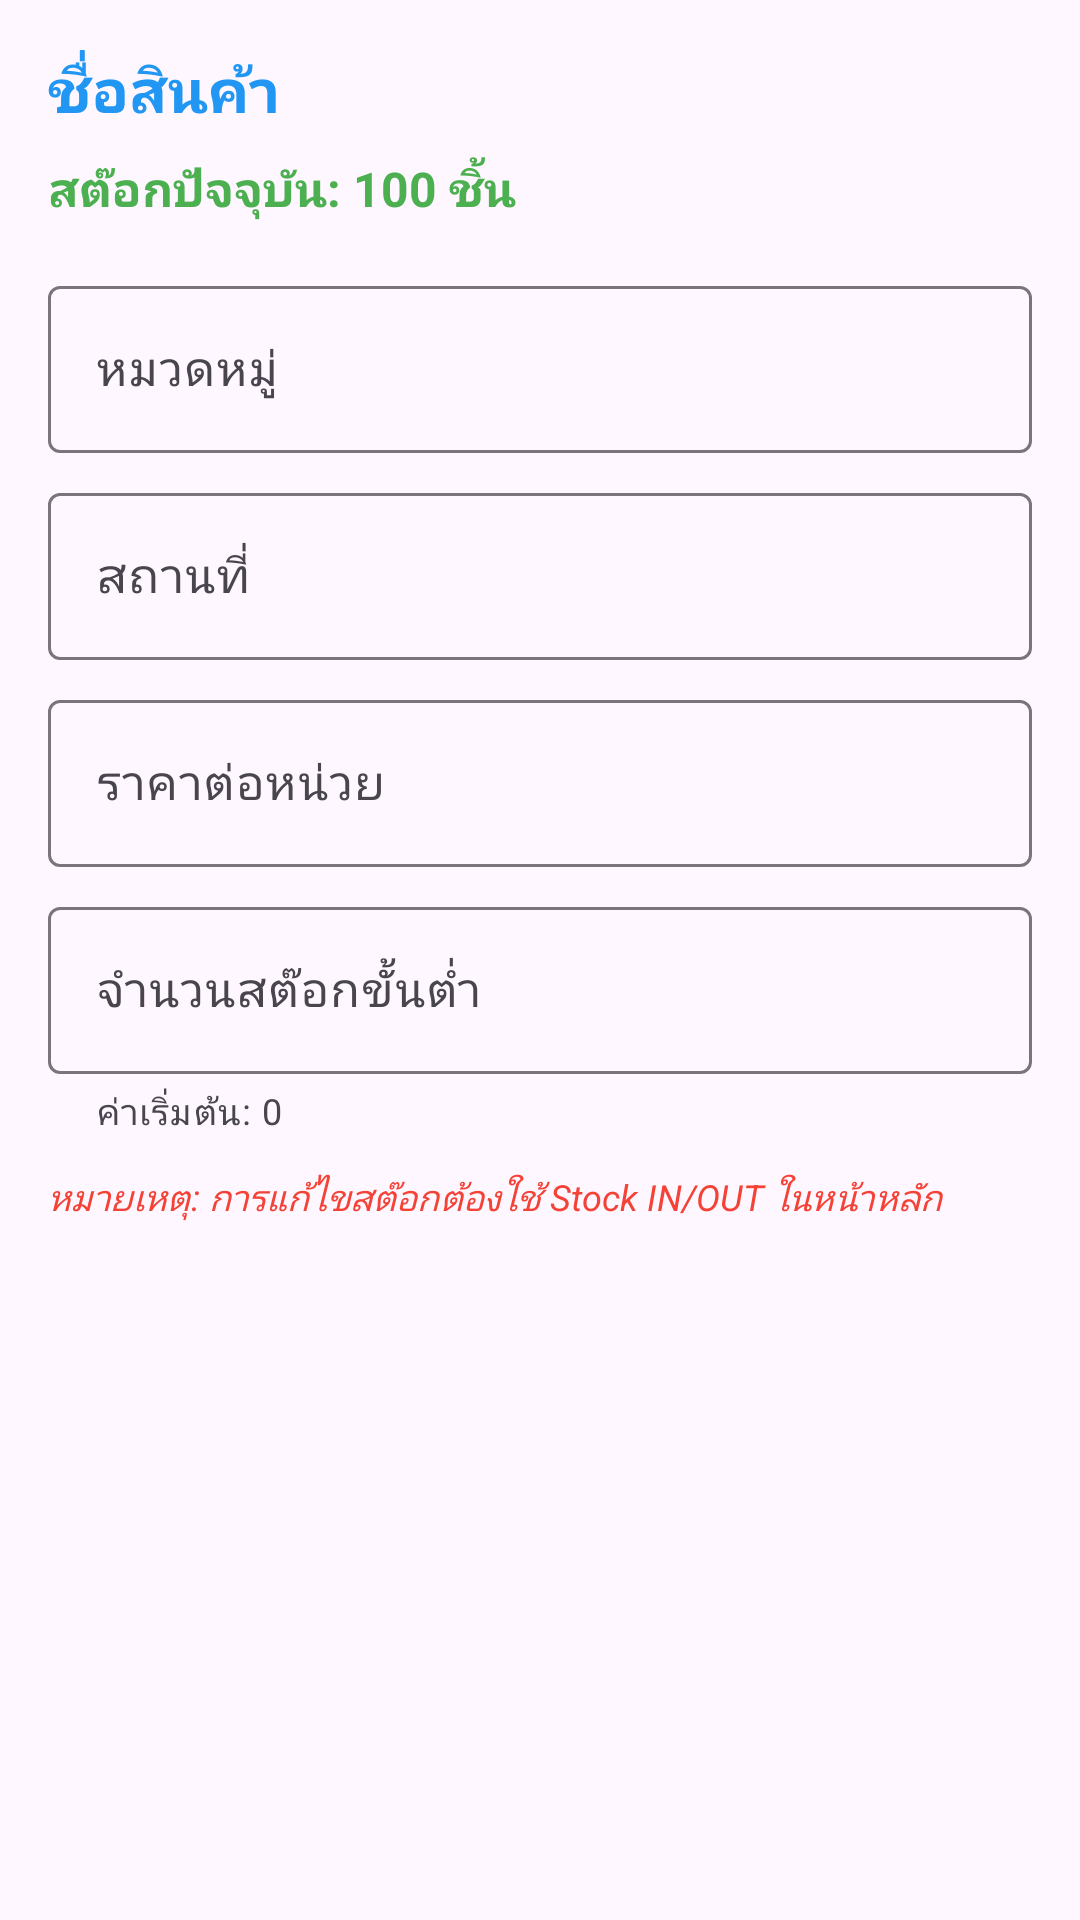

Write the Android layout XML for this screen, with the resource values it uses.
<!-- AndroidManifest.xml: application theme Theme.MyStock -->
<!-- res/layout/dialog_edit_product.xml -->
<?xml version="1.0" encoding="utf-8"?>
<ScrollView xmlns:android="http://schemas.android.com/apk/res/android"
    xmlns:app="http://schemas.android.com/apk/res-auto"
    android:layout_width="match_parent"
    android:layout_height="wrap_content"
    android:padding="16dp">

    <LinearLayout
        android:layout_width="match_parent"
        android:layout_height="wrap_content"
        android:orientation="vertical">

        
        <TextView
            android:id="@+id/textProductName"
            android:layout_width="match_parent"
            android:layout_height="wrap_content"
            android:text="ชื่อสินค้า"
            android:textSize="20sp"
            android:textStyle="bold"
            android:textColor="#2196F3"
            android:layout_marginBottom="8dp" />

        
        <TextView
            android:id="@+id/textCurrentStock"
            android:layout_width="match_parent"
            android:layout_height="wrap_content"
            android:text="สต๊อกปัจจุบัน: 100 ชิ้น"
            android:textSize="16sp"
            android:textStyle="bold"
            android:textColor="#4CAF50"
            android:layout_marginBottom="16dp" />

        
        <ImageView
            android:id="@+id/imagePreviewEdit"
            android:layout_width="match_parent"
            android:layout_height="150dp"
            android:scaleType="centerCrop"
            android:visibility="gone"
            android:layout_marginBottom="12dp" />

        
        <com.google.android.material.textfield.TextInputLayout
            android:layout_width="match_parent"
            android:layout_height="wrap_content"
            android:hint="หมวดหมู่"
            android:layout_marginBottom="8dp"
            app:boxBackgroundMode="outline">

            <com.google.android.material.textfield.TextInputEditText
                android:id="@+id/editCategory"
                android:layout_width="match_parent"
                android:layout_height="wrap_content"
                android:inputType="text" />
        </com.google.android.material.textfield.TextInputLayout>

        
        <com.google.android.material.textfield.TextInputLayout
            android:layout_width="match_parent"
            android:layout_height="wrap_content"
            android:hint="สถานที่"
            android:layout_marginBottom="8dp"
            app:boxBackgroundMode="outline">

            <com.google.android.material.textfield.TextInputEditText
                android:id="@+id/editLocation"
                android:layout_width="match_parent"
                android:layout_height="wrap_content"
                android:inputType="text" />
        </com.google.android.material.textfield.TextInputLayout>

        
        <com.google.android.material.textfield.TextInputLayout
            android:layout_width="match_parent"
            android:layout_height="wrap_content"
            android:hint="ราคาต่อหน่วย"
            android:layout_marginBottom="8dp"
            app:boxBackgroundMode="outline"
            app:prefixText="฿">

            <com.google.android.material.textfield.TextInputEditText
                android:id="@+id/editPrice"
                android:layout_width="match_parent"
                android:layout_height="wrap_content"
                android:inputType="numberDecimal" />
        </com.google.android.material.textfield.TextInputLayout>

        
        <com.google.android.material.textfield.TextInputLayout
            android:layout_width="match_parent"
            android:layout_height="wrap_content"
            android:hint="จำนวนสต๊อกขั้นต่ำ"
            app:boxBackgroundMode="outline"
            app:helperText="ค่าเริ่มต้น: 0">

            <com.google.android.material.textfield.TextInputEditText
                android:id="@+id/editMinStock"
                android:layout_width="match_parent"
                android:layout_height="wrap_content"
                android:inputType="number" />
        </com.google.android.material.textfield.TextInputLayout>

        <TextView
            android:layout_width="match_parent"
            android:layout_height="wrap_content"
            android:text="หมายเหตุ: การแก้ไขสต๊อกต้องใช้ Stock IN/OUT ในหน้าหลัก"
            android:textSize="12sp"
            android:textColor="#F44336"
            android:textStyle="italic"
            android:layout_marginTop="12dp" />

    </LinearLayout>

</ScrollView>
<!-- resources referenced by this layout -->
<resources>
  <style name="Theme.MyStock" parent="Base.Theme.MyStock" />
  <style name="Base.Theme.MyStock" parent="Theme.Material3.DayNight.NoActionBar">
          
          <item name="colorPrimary">@color/primary</item>
          <item name="colorSecondary">@color/secondary</item>
          <item name="android:statusBarColor">@color/primary</item>
      </style>
  <color name="primary">#2196F3</color>
  <color name="secondary">#757575</color>
</resources>
